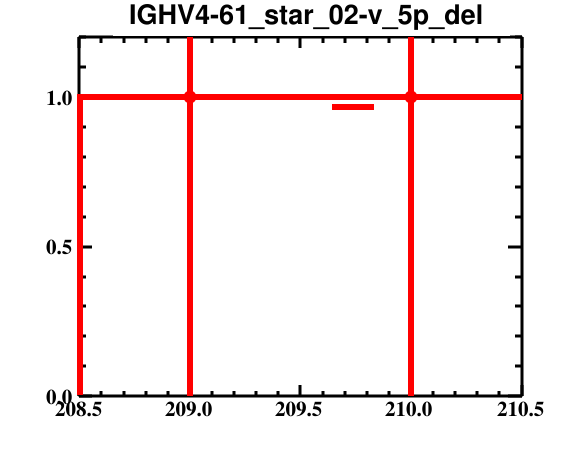

The table this chart was drawn from, first rows:
bin_low_edge, contents, binerror, xtitle, binlabel
207.5, 0.0, 0.0, , 
208.5, 1.0, 1.0, , 
209.5, 1.0, 1.0, , 
210.5, 0.0, 0.0, , 
